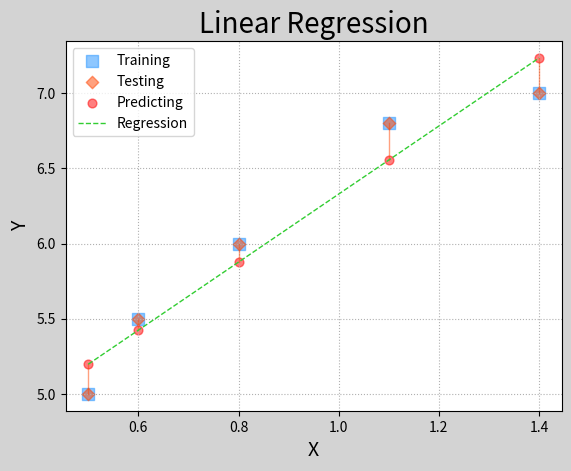
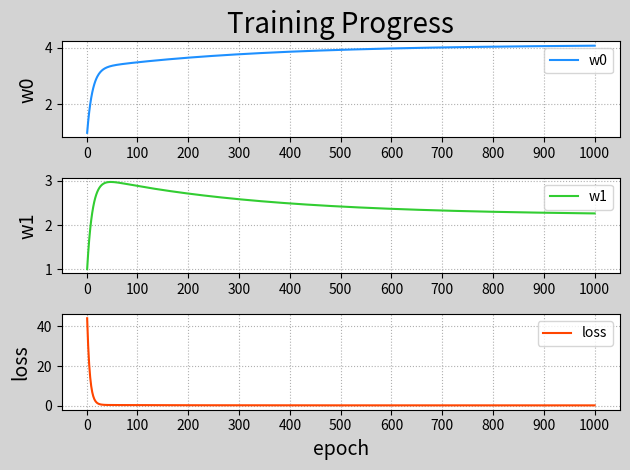

The script that saved these images, in order: (Note: this script raises an exception after producing the figures.)
import numpy as np
import matplotlib.pyplot as mp
from mpl_toolkits.mplot3d import axes3d

#训练集输入数据
train_x=np.array([0.5,0.6,0.8,1.1,1.4])
#训练集输出数据
train_y=np.array([5.0,5.5,6.0,6.8,7.0])
#迭代次数
n_epoches=1000
#学习率
lrate=0.01
#第几次迭代和每次迭代的损失值
epoches,losses=[],[]
#每次迭代的模型参数,初始模型:y=x+1
w0,w1=[1],[1]
#迭代循环,epoch从1迭代到1000
for epoch in range(1,n_epoches+1):
    #记录这是第几次迭代
    epoches.append(epoch)
    #根据预测函数y=w0+w1x，记录此次迭代损失值
    losses.append(((train_y-(w0[-1]+w1[-1]*train_x))**2).sum()/2)
    #打印输出
    print('{:4}> w0={:.8f},w1={:.8f},loss={:.8f}'.format(epoches[-1],w0[-1],w1[-1],losses[-1]))
    #1000> w0=4.06556693,w1=2.26355153,loss=0.08742142
    #损失函数关于w0的偏导数
    d0= -(train_y-(w0[-1]+w1[-1]*train_x)).sum()
    #损失函数关于w1的偏导数
    d1= -((train_y-(w0[-1]+w1[-1]*train_x))*train_x).sum()
    #产生下一次迭代的w0
    w0.append(w0[-1] - lrate * d0)
    # 产生下一次迭代的w1
    w1.append(w1[-1] - lrate * d1)
#将列表转为数组，同时舍弃多余的模型参数
w0=np.array(w0[:-1])
w1=np.array(w1[:-1])
#用训练集作为测试集计算实际的预测输出
sorted_indeices=train_x.argsort()
test_x=train_x[sorted_indeices]
test_y=train_y[sorted_indeices]
pre_test_y=w0[-1]+w1[-1]*test_x
for y,pred_y in zip(test_y,pre_test_y):
    print(y,'->',pred_y)
#5.0 -> 5.197342694662536
#5.5 -> 5.423697847192317
#6.0 -> 5.876408152251877
#6.8 -> 6.5554736098412185
#7.0 -> 7.2345390674305605

#计算损失函数曲面loss=f(w0,w1)上的点
grid_w0,grid_w1=np.meshgrid(np.linspace(0,9,500),
            np.linspace(0,3.5,500))
flat_w0,flat_w1=grid_w0.ravel(),grid_w1.ravel()
flat_loss=((flat_w0+np.outer(train_x,flat_w1)-train_y.reshape(-1,1))**2).sum(axis=0)/2
grid_loss=flat_loss.reshape(grid_w0.shape)



#绘制回归曲线
mp.figure('Linear Regression',facecolor='lightgray')
mp.title('Linear Regression',fontsize=20)
mp.xlabel('X',fontsize=14)
mp.ylabel('Y',fontsize=14)
mp.tick_params(labelsize=10)
mp.grid(linestyle=':')

mp.scatter(train_x,train_y,marker='s',c='dodgerblue',alpha=0.5,s=80,label='Training')
mp.scatter(test_x,test_y,marker='D',c='orangered',alpha=0.5,s=40,label='Testing')
mp.scatter(test_x,pre_test_y,marker='o',c='red',alpha=0.5,s=40,label='Predicting')
for x,y,pred_y in zip(test_x,test_y,pre_test_y):
    mp.plot([x,x],[y,pred_y],c='orangered',alpha=0.5,linewidth=1)
mp.plot(test_x,pre_test_y,'--',c='limegreen',label='Regression',linewidth=1)
mp.legend()

#可视化训练过程
mp.figure('Training Progress',facecolor='lightgray')
mp.subplot(311)
mp.title('Training Progress',fontsize=20)
mp.ylabel('w0',fontsize=14)
mp.gca().xaxis.set_major_locator(mp.MultipleLocator(100))
mp.tick_params(labelsize=10)
mp.grid(linestyle=':')
mp.plot(epoches,w0,c='dodgerblue',label='w0')
mp.legend()

mp.subplot(312)
mp.ylabel('w1',fontsize=14)
mp.gca().xaxis.set_major_locator(mp.MultipleLocator(100))
mp.tick_params(labelsize=10)
mp.grid(linestyle=':')
mp.plot(epoches,w1,c='limegreen',label='w1')
mp.legend()

mp.subplot(313)
mp.xlabel('epoch',fontsize=14)
mp.ylabel('loss',fontsize=14)
mp.gca().xaxis.set_major_locator(mp.MultipleLocator(100))
mp.tick_params(labelsize=10)
mp.grid(linestyle=':')
mp.plot(epoches,losses,c='orangered',label='loss')
mp.tight_layout()
mp.legend()

#可视化损失函数曲面
mp.figure('Loss Function')
ax=mp.gca(projection='3d')
mp.title('Loss Function',fontsize=20)
ax.set_xlabel('w0',fontsize=14)
ax.set_ylabel('w1',fontsize=14)
ax.set_zlabel('loss',fontsize=14)
mp.tick_params(labelsize=10)
ax.plot_surface(grid_w0,grid_w1,grid_loss,rstride=10,cstride=10,cmap='jet')
ax.plot(w0,w1,losses,'o-',c='orangered',label='BGD')
mp.legend(loc='lower left')

mp.show()
